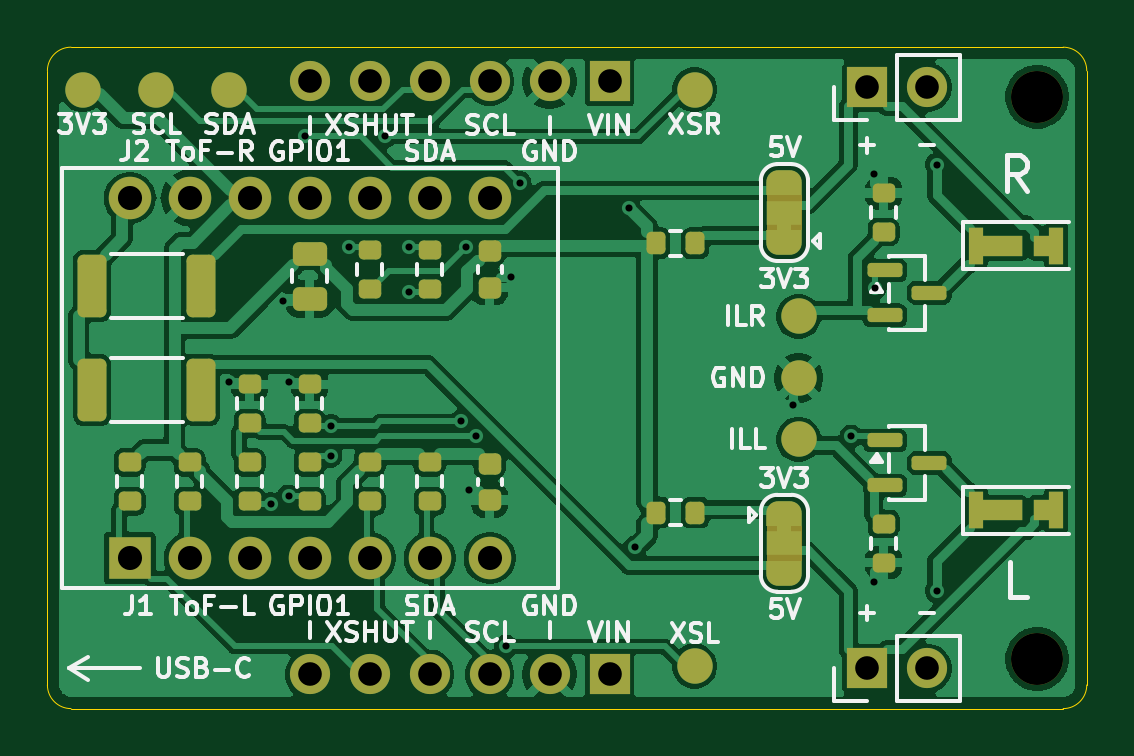
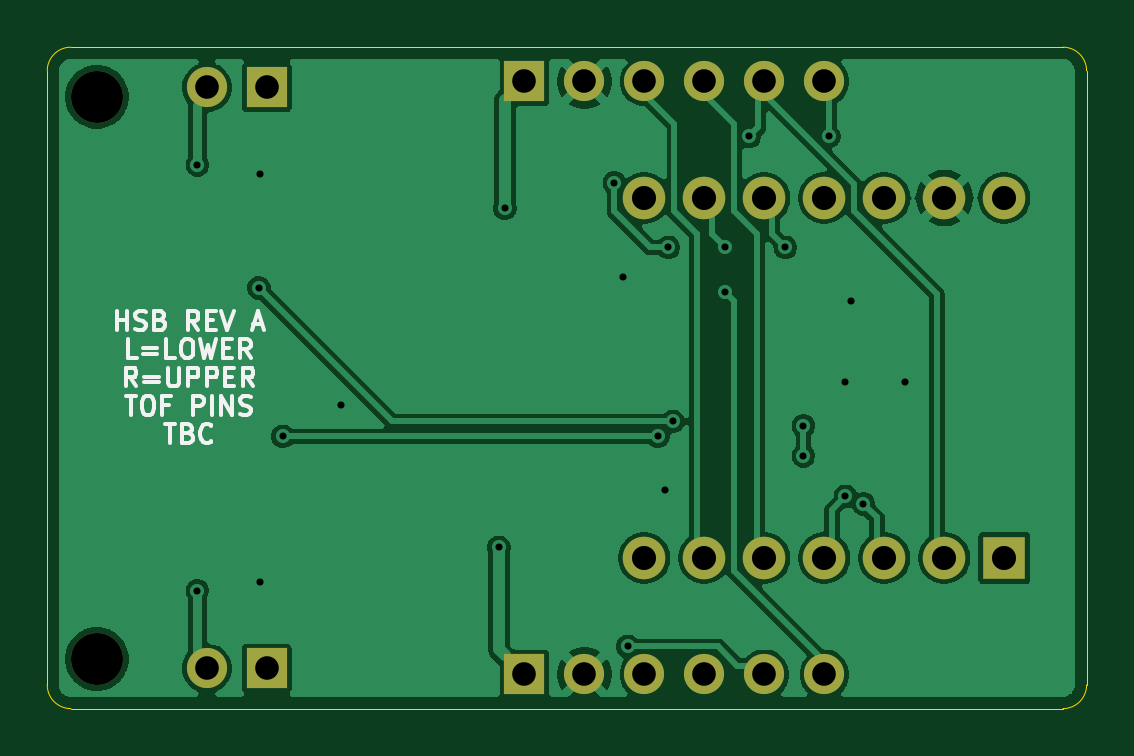
Circuit board: 10 layer files. Board 44.0 x 28.0 mm.
- bottom_copper: head-sensor-board-B_Cu.gbl (52621 bytes)
- bottom_mask: head-sensor-board-B_Mask.gbs (1551 bytes)
- bottom_silk: head-sensor-board-B_Silkscreen.gbo (13445 bytes)
- outline: head-sensor-board-Edge_Cuts.gm1 (944 bytes)
- top_copper: head-sensor-board-F_Cu.gtl (107650 bytes)
- top_mask: head-sensor-board-F_Mask.gts (7096 bytes)
- paste: head-sensor-board-F_Paste.gtp (3972 bytes)
- top_silk: head-sensor-board-F_Silkscreen.gto (51836 bytes)
- drill: head-sensor-board-NPTH.drl (366 bytes)
- drill: head-sensor-board-PTH.drl (1277 bytes)

=== bottom_copper: head-sensor-board-B_Cu.gbl (52621 bytes, source omitted) ===
=== bottom_mask: head-sensor-board-B_Mask.gbs ===
%TF.GenerationSoftware,KiCad,Pcbnew,10.0.1*%
%TF.CreationDate,2026-10-05T18:53:43+09:00*%
%TF.ProjectId,head-sensor-board,68656164-2d73-4656-9e73-6f722d626f61,rev?*%
%TF.SameCoordinates,Original*%
%TF.FileFunction,Soldermask,Bot*%
%TF.FilePolarity,Negative*%
%FSLAX46Y46*%
G04 Gerber Fmt 4.6, Leading zero omitted, Abs format (unit mm)*
G04 Created by KiCad (PCBNEW 10.0.1) date 2026-10-05 18:53:43*
%MOMM*%
%LPD*%
G01*
G04 APERTURE LIST*
%ADD10R,1.700000X1.700000*%
%ADD11C,1.700000*%
%ADD12R,1.800000X1.800000*%
%ADD13C,1.800000*%
%ADD14C,2.200000*%
G04 APERTURE END LIST*
D10*
%TO.C,J1*%
X23800000Y1450000D03*
D11*
X21260000Y1450000D03*
X18720000Y1450000D03*
X16180000Y1450000D03*
X13640000Y1450000D03*
X11100000Y1450000D03*
%TD*%
D10*
%TO.C,J4*%
X34700000Y26300000D03*
D11*
X37240000Y26300000D03*
%TD*%
D12*
%TO.C,U1*%
X3480000Y6380000D03*
D13*
X6020000Y6380000D03*
X8560000Y6380000D03*
X11100000Y6380000D03*
X13640000Y6380000D03*
X16180000Y6380000D03*
X18720000Y6380000D03*
X18720000Y21620000D03*
X16180000Y21620000D03*
X13640000Y21620000D03*
X11100000Y21620000D03*
X8560000Y21620000D03*
X6020000Y21620000D03*
X3480000Y21620000D03*
%TD*%
D10*
%TO.C,J2*%
X23800000Y26550000D03*
D11*
X21260000Y26550000D03*
X18720000Y26550000D03*
X16180000Y26550000D03*
X13640000Y26550000D03*
X11100000Y26550000D03*
%TD*%
D14*
%TO.C,H2*%
X41900000Y2100000D03*
%TD*%
D10*
%TO.C,J3*%
X34700000Y1700000D03*
D11*
X37240000Y1700000D03*
%TD*%
D14*
%TO.C,H1*%
X41900000Y25900000D03*
%TD*%
M02*

=== bottom_silk: head-sensor-board-B_Silkscreen.gbo (13445 bytes, source omitted) ===
=== outline: head-sensor-board-Edge_Cuts.gm1 ===
%TF.GenerationSoftware,KiCad,Pcbnew,10.0.1*%
%TF.CreationDate,2026-10-05T18:53:43+09:00*%
%TF.ProjectId,head-sensor-board,68656164-2d73-4656-9e73-6f722d626f61,rev?*%
%TF.SameCoordinates,Original*%
%TF.FileFunction,Profile,NP*%
%FSLAX46Y46*%
G04 Gerber Fmt 4.6, Leading zero omitted, Abs format (unit mm)*
G04 Created by KiCad (PCBNEW 10.0.1) date 2026-10-05 18:53:43*
%MOMM*%
%LPD*%
G01*
G04 APERTURE LIST*
%TA.AperFunction,Profile*%
%ADD10C,0.050000*%
%TD*%
G04 APERTURE END LIST*
D10*
X0Y27000000D02*
G75*
G02*
X1000000Y28000000I1000000J0D01*
G01*
X0Y1000000D02*
X0Y27000000D01*
X1000000Y28000000D02*
X43000000Y28000000D01*
X1000000Y0D02*
G75*
G02*
X0Y1000000I0J1000000D01*
G01*
X43000000Y28000000D02*
G75*
G02*
X44000000Y27000000I0J-1000000D01*
G01*
X43000000Y0D02*
X1000000Y0D01*
X44000000Y27000000D02*
X44000000Y1000000D01*
X44000000Y1000000D02*
G75*
G02*
X43000000Y0I-1000000J0D01*
G01*
M02*

=== top_copper: head-sensor-board-F_Cu.gtl (107650 bytes, source omitted) ===
=== top_mask: head-sensor-board-F_Mask.gts (7096 bytes, source omitted) ===
=== paste: head-sensor-board-F_Paste.gtp (3972 bytes, source withheld) ===
=== top_silk: head-sensor-board-F_Silkscreen.gto (51836 bytes, source omitted) ===
=== drill: head-sensor-board-NPTH.drl ===
M48
; DRILL file KiCad 10.0.1 date 2026-10-05T18:53:43
; FORMAT={-:-/ absolute / metric / decimal}
; #@! TF.CreationDate,2026-10-05T18:53:43+09:00
; #@! TF.GenerationSoftware,Kicad,Pcbnew,10.0.1
; #@! TF.FileFunction,NonPlated,1,2,NPTH
FMAT,2
METRIC
; #@! TA.AperFunction,NonPlated,NPTH,ComponentDrill
T1C2.200
%
G90
G05
T1
X41.9Y25.9
X41.9Y2.1
M30

=== drill: head-sensor-board-PTH.drl ===
M48
; DRILL file KiCad 10.0.1 date 2026-10-05T18:53:43
; FORMAT={-:-/ absolute / metric / decimal}
; #@! TF.CreationDate,2026-10-05T18:53:43+09:00
; #@! TF.GenerationSoftware,Kicad,Pcbnew,10.0.1
; #@! TF.FileFunction,Plated,1,2,PTH
FMAT,2
METRIC
; #@! TA.AperFunction,Plated,PTH,ViaDrill
T1C0.300
; #@! TA.AperFunction,Plated,PTH,ComponentDrill
T2C1.000
; #@! TA.AperFunction,Plated,PTH,ComponentDrill
T3C1.020
%
G90
G05
T1
X7.671Y13.809
X9.449Y8.666
X9.957Y17.238
X10.211Y13.809
X10.211Y8.983
X10.909Y24.223
X11.989Y11.968
X11.989Y10.698
X12.751Y19.524
X14.275Y24.223
X15.291Y19.524
X15.291Y17.619
X17.514Y12.159
X17.704Y19.524
X17.831Y9.237
X18.148Y11.524
X19.418Y2.633
X19.609Y18.255
X19.99Y22.255
X24.625Y21.175
X24.88Y6.824
X31.547Y12.857
X34.023Y11.524
X34.976Y22.636
X34.976Y5.364
X35.039Y17.81
X37.643Y23.017
X37.643Y4.983
T2
X11.1Y26.55
X11.1Y1.45
X13.64Y26.55
X13.64Y1.45
X16.18Y26.55
X16.18Y1.45
X18.72Y26.55
X18.72Y1.45
X21.26Y26.55
X21.26Y1.45
X23.8Y26.55
X23.8Y1.45
X34.7Y26.3
X34.7Y1.7
X37.24Y26.3
X37.24Y1.7
T3
X3.48Y21.62
X3.48Y6.38
X6.02Y21.62
X6.02Y6.38
X8.56Y21.62
X8.56Y6.38
X11.1Y21.62
X11.1Y6.38
X13.64Y21.62
X13.64Y6.38
X16.18Y21.62
X16.18Y6.38
X18.72Y21.62
X18.72Y6.38
M30
